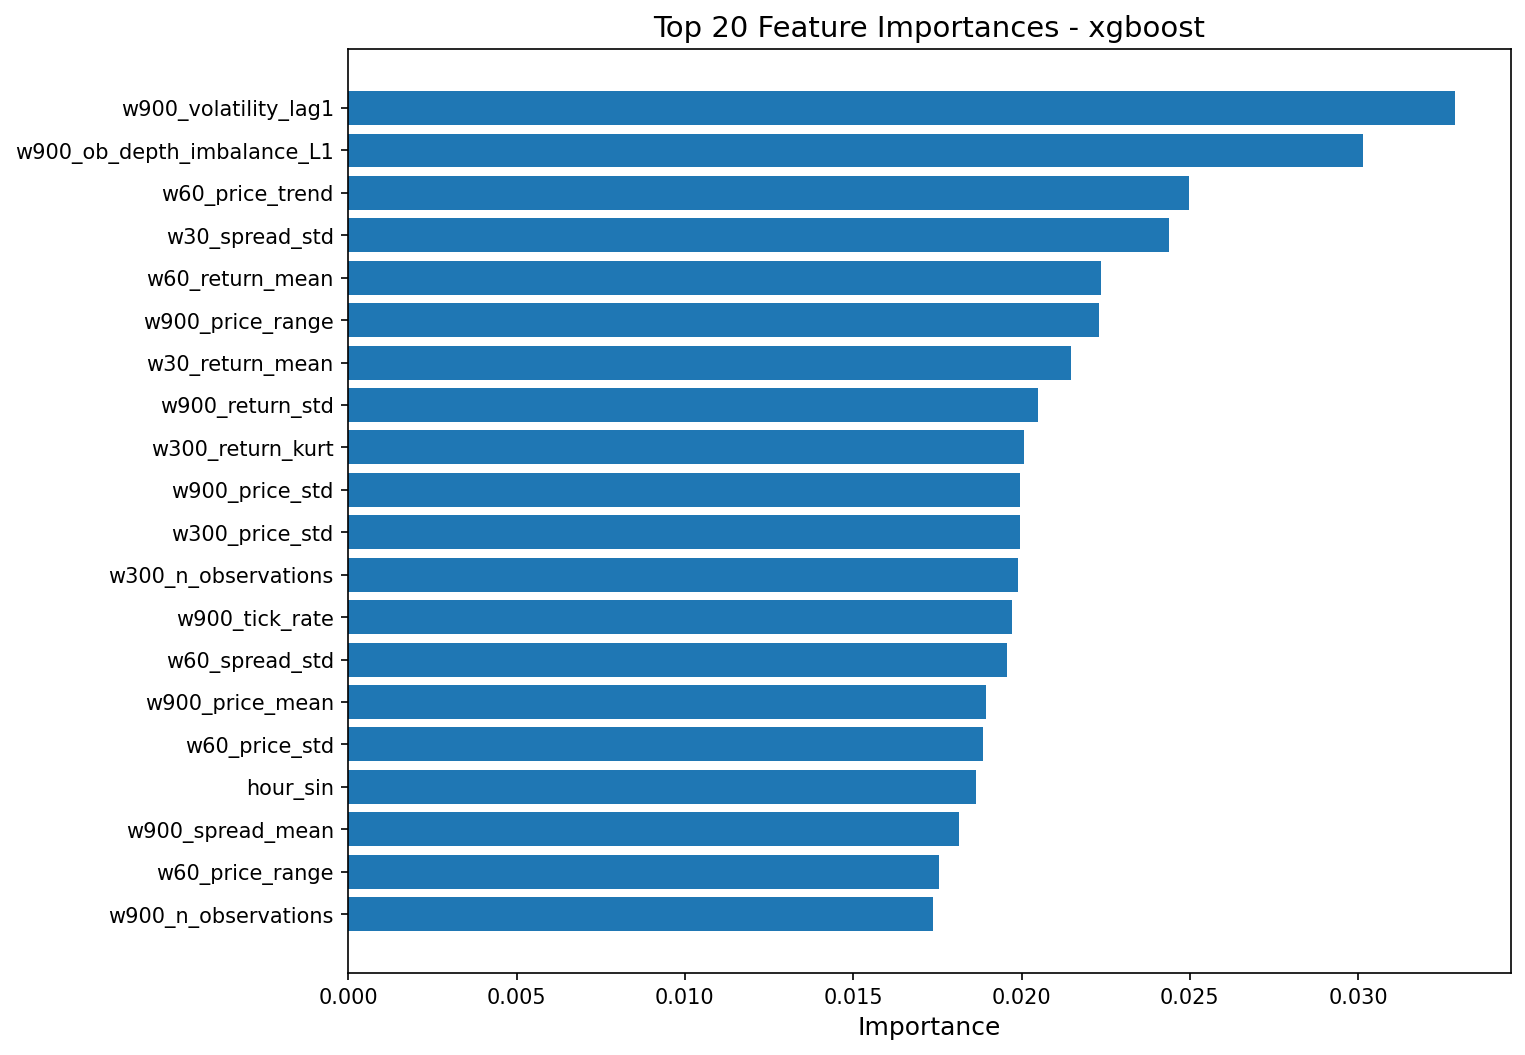

The file beside this chart, header and first rows:
feature, importance
w900_volatility_lag1, 0.03289
w900_ob_depth_imbalance_L1, 0.03015
w60_price_trend, 0.02496
w30_spread_std, 0.02437
w60_return_mean, 0.02235
w900_price_range, 0.02231
w30_return_mean, 0.02146
w900_return_std, 0.02048
w300_return_kurt, 0.02007
w900_price_std, 0.01995
w300_price_std, 0.01995
w300_n_observations, 0.0199
w900_tick_rate, 0.01971
w60_spread_std, 0.01957
w900_price_mean, 0.01895
w60_price_std, 0.01885
hour_sin, 0.01866
w900_spread_mean, 0.01814
w60_price_range, 0.01755
w900_n_observations, 0.01737
w300_price_range, 0.01733
w300_tick_rate, 0.01671
w900_trade_imbalance, 0.01664
w300_avg_tick_interval, 0.01656
w900_return_skew, 0.01635
w30_price_std, 0.01576
w30_return_std, 0.01574
w900_avg_tick_interval, 0.01571
w300_ob_ask_depth_L1_mean, 0.01568
w60_return_std, 0.01535
w300_ob_depth_imbalance_L1, 0.01528
w900_tick_interval_std, 0.01526
w30_price_momentum, 0.01512
w60_price_momentum, 0.01502
w300_return_skew, 0.01478
w60_trade_imbalance, 0.0143
w300_trade_imbalance, 0.01416
w900_ob_ask_depth_L1_mean, 0.01411
w300_tick_interval_std, 0.01408
w60_return_skew, 0.01397
w60_return_kurt, 0.01359
w300_trade_volume, 0.01355
w900_ob_microprice_mean, 0.01278
w30_price_trend, 0.01264
w60_ob_depth_imbalance_L1, 0.01227
w30_price_range, 0.01221
w900_trade_count, 0.01219
w30_price_max, 0.01206
w900_trade_volume, 0.01183
w900_price_trend, 0.01144
w300_spread_std, 0.01128
w60_avg_trade_size, 0.01072
w900_price_momentum, 0.01014
w300_spread_mean, 0.009889
w300_price_trend, 0.009703
w900_ob_microprice_std, 0.009631
w900_return_kurt, 0.00937
w60_tick_interval_std, 0.008849
w900_spread_std, 0.008365
w900_avg_trade_size, 0.008238
... 51 more rows
